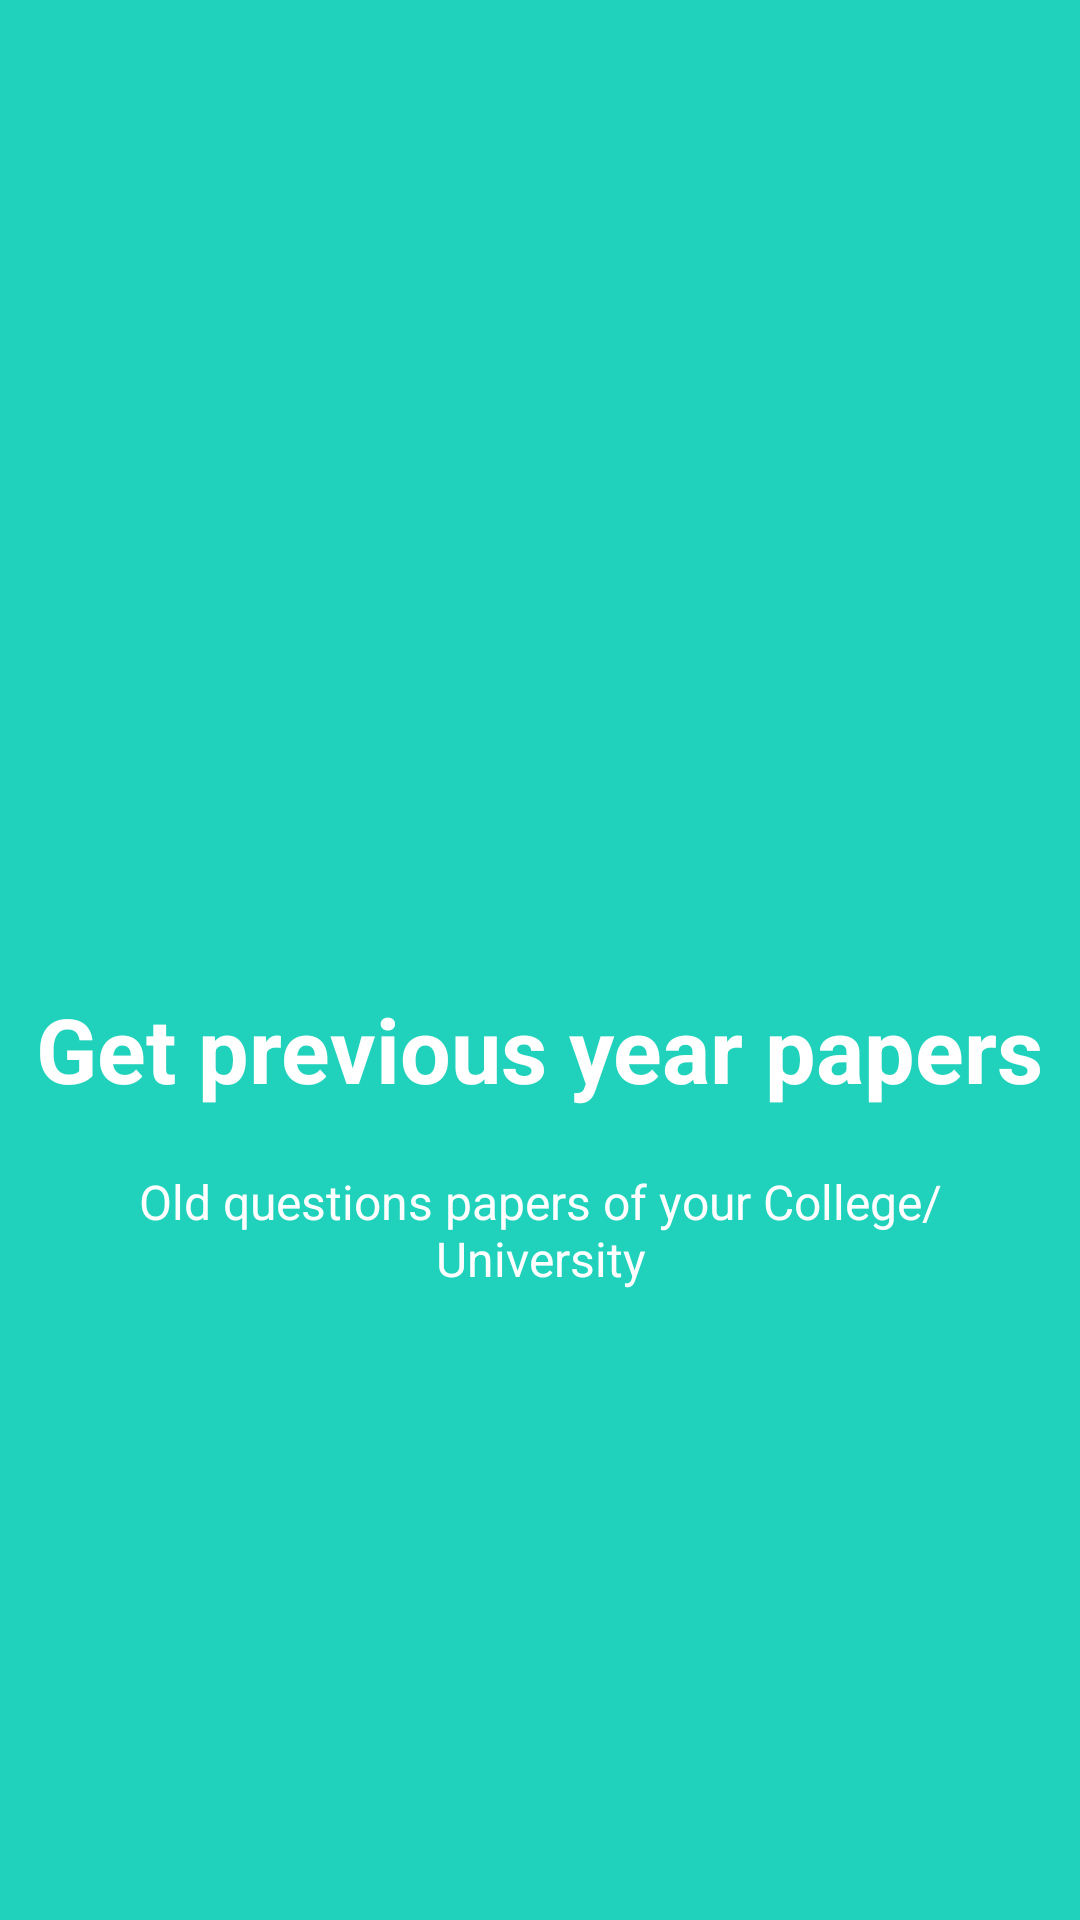

The Android layout XML behind this screen, and the referenced resources:
<!-- AndroidManifest.xml: application theme Theme.ExamAssist -->
<!-- res/layout/welcome_slide2.xml -->
<?xml version="1.0" encoding="utf-8"?>
<RelativeLayout xmlns:android="http://schemas.android.com/apk/res/android"
    xmlns:app="http://schemas.android.com/apk/res-auto"
    android:layout_width="match_parent"
    android:layout_height="match_parent"
    android:background="@color/bg_screen2">

    <LinearLayout
        android:layout_width="wrap_content"
        android:layout_height="wrap_content"
        android:layout_centerInParent="true"
        android:gravity="center_horizontal"
        android:orientation="vertical">

        <ImageView
            android:layout_width="@dimen/img_width_height"
            android:layout_height="@dimen/img_width_height"
            android:background="@color/bg_screen2"
            app:tint="@color/white" />

        <TextView
            android:layout_width="wrap_content"
            android:layout_height="wrap_content"
            android:text="@string/slide_2_title"
            android:textColor="@android:color/white"
            android:textSize="@dimen/slide_title"
            android:textStyle="bold" />

        <TextView
            android:layout_width="wrap_content"
            android:layout_height="wrap_content"
            android:layout_marginTop="20dp"
            android:paddingLeft="@dimen/desc_padding"
            android:paddingRight="@dimen/desc_padding"
            android:text="@string/slide_2_desc"
            android:textAlignment="center"
            android:textColor="@android:color/white"
            android:textSize="@dimen/slide_desc" />

    </LinearLayout>


</RelativeLayout>
<!-- resources referenced by this layout -->
<resources>
  <color name="bg_screen2">#20d2bb</color>
  <color name="white">#FFFFFFFF</color>
  <dimen name="desc_padding">40dp</dimen>
  <dimen name="img_width_height">120dp</dimen>
  <dimen name="slide_desc">16dp</dimen>
  <dimen name="slide_title">30dp</dimen>
  <string name="slide_2_desc">Old questions papers of your College/University</string>
  <string name="slide_2_title">Get previous year papers</string>
  <style name="Theme.ExamAssist" parent="Theme.MaterialComponents.DayNight.NoActionBar">
          
          <item name="colorPrimary">@color/color_primary</item>
          <item name="colorPrimaryVariant">@color/color_primary_dark</item>
          <item name="colorOnPrimary">@color/white</item>
          
          <item name="colorSecondary">@color/secondary_color</item>
          <item name="colorSecondaryVariant">@color/secondary_color_dark</item>
          <item name="colorOnSecondary">@color/black</item>
          
          <item name="android:statusBarColor" tools:targetApi="l">?attr/colorPrimaryVariant</item>
          
      </style>
  <color name="color_primary">#1A73E9</color>
  <color name="color_primary_dark">#0E4DA4</color>
  <color name="secondary_color">#F50057</color>
  <color name="secondary_color_dark">#D7431D</color>
  <color name="black">#FF000000</color>
</resources>
